2-way image classification set "dataset-daun-sirih-dan-belimbing" from GitHub (DitoCahyaPratama/dataset-daun-sirih-dan-belimbing); label vocabulary: daun blimbing wuluh, daun sirih.

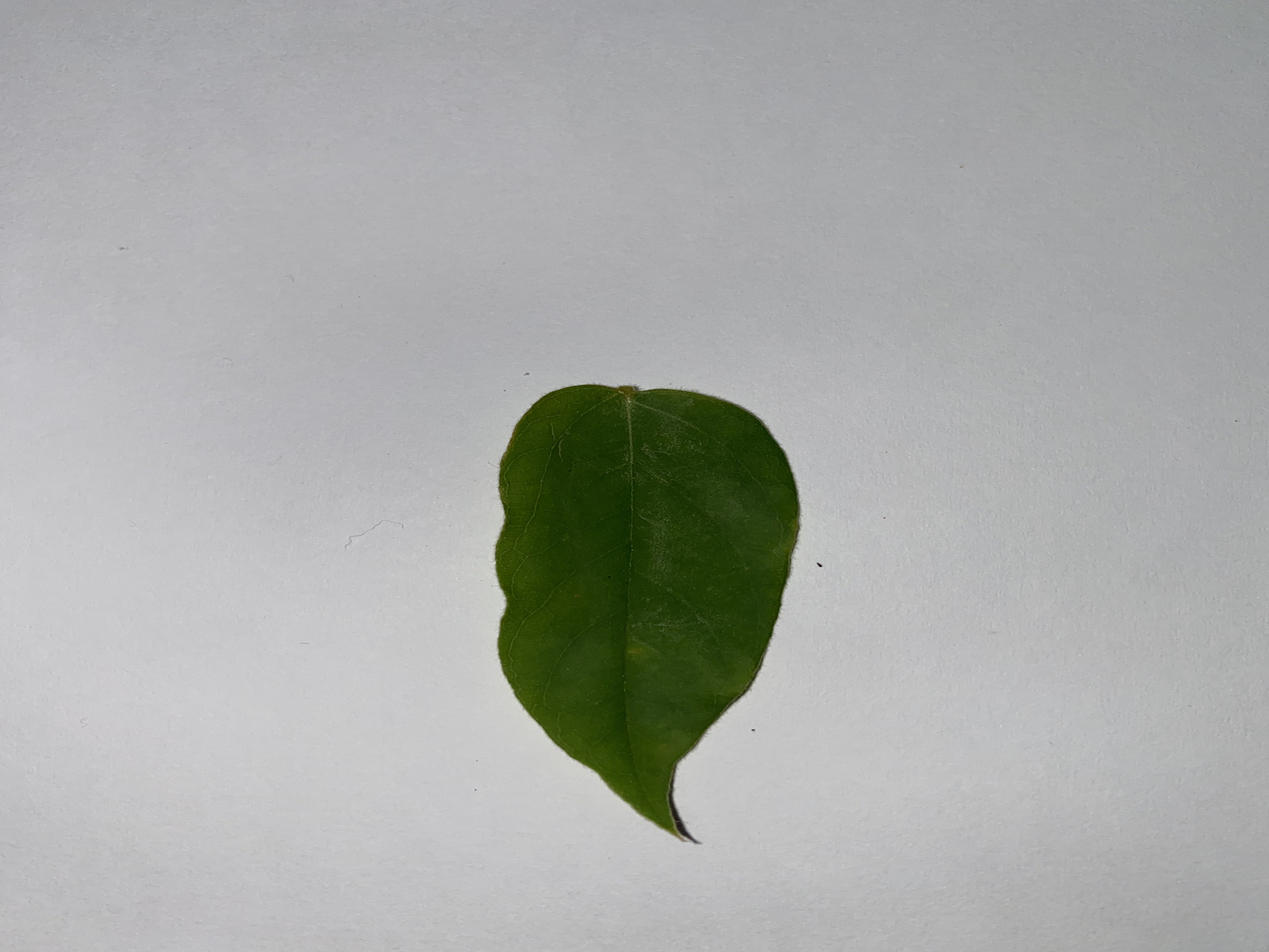
Label: daun blimbing wuluh

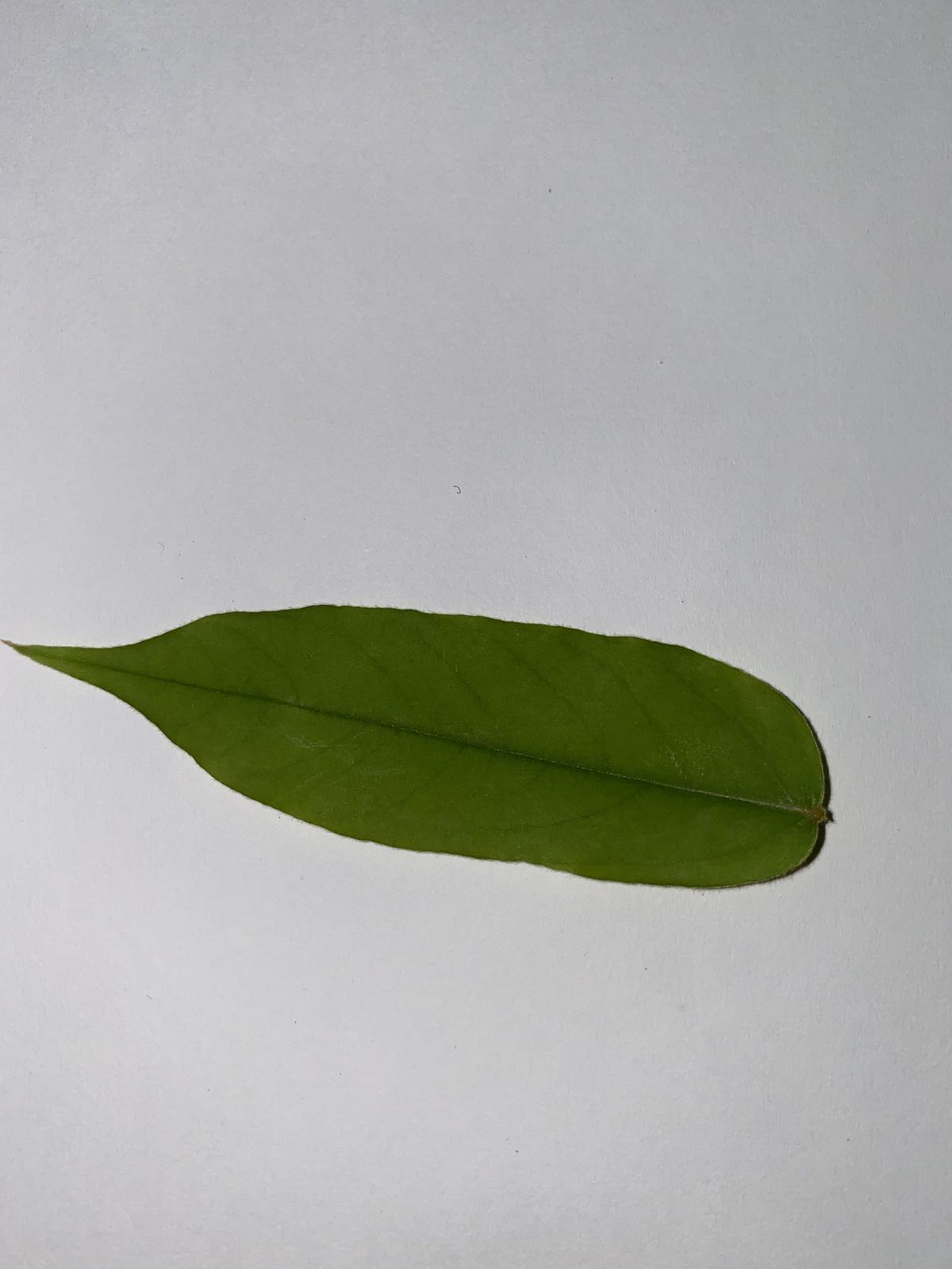
Label: daun blimbing wuluh

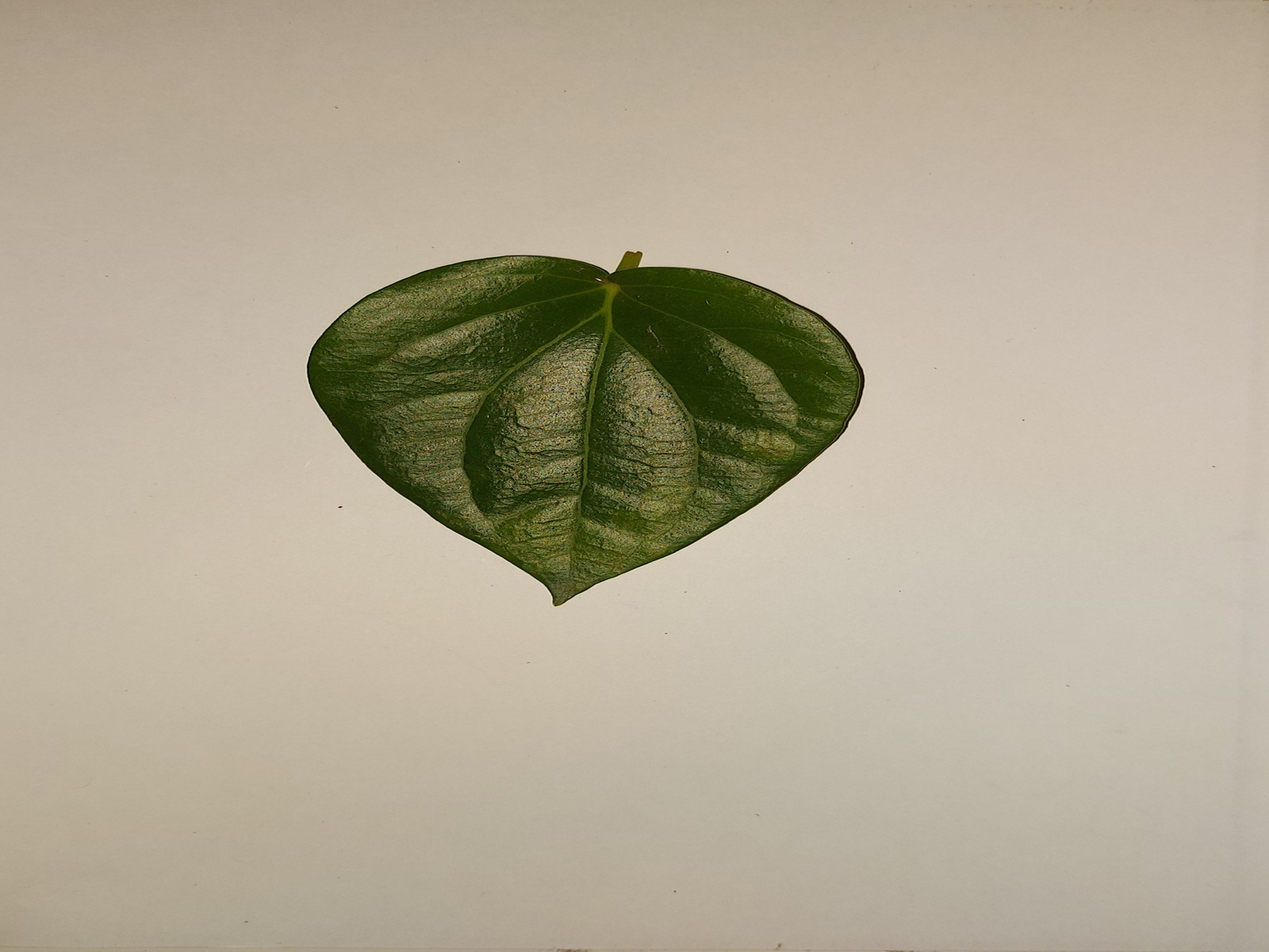
Label: daun sirih

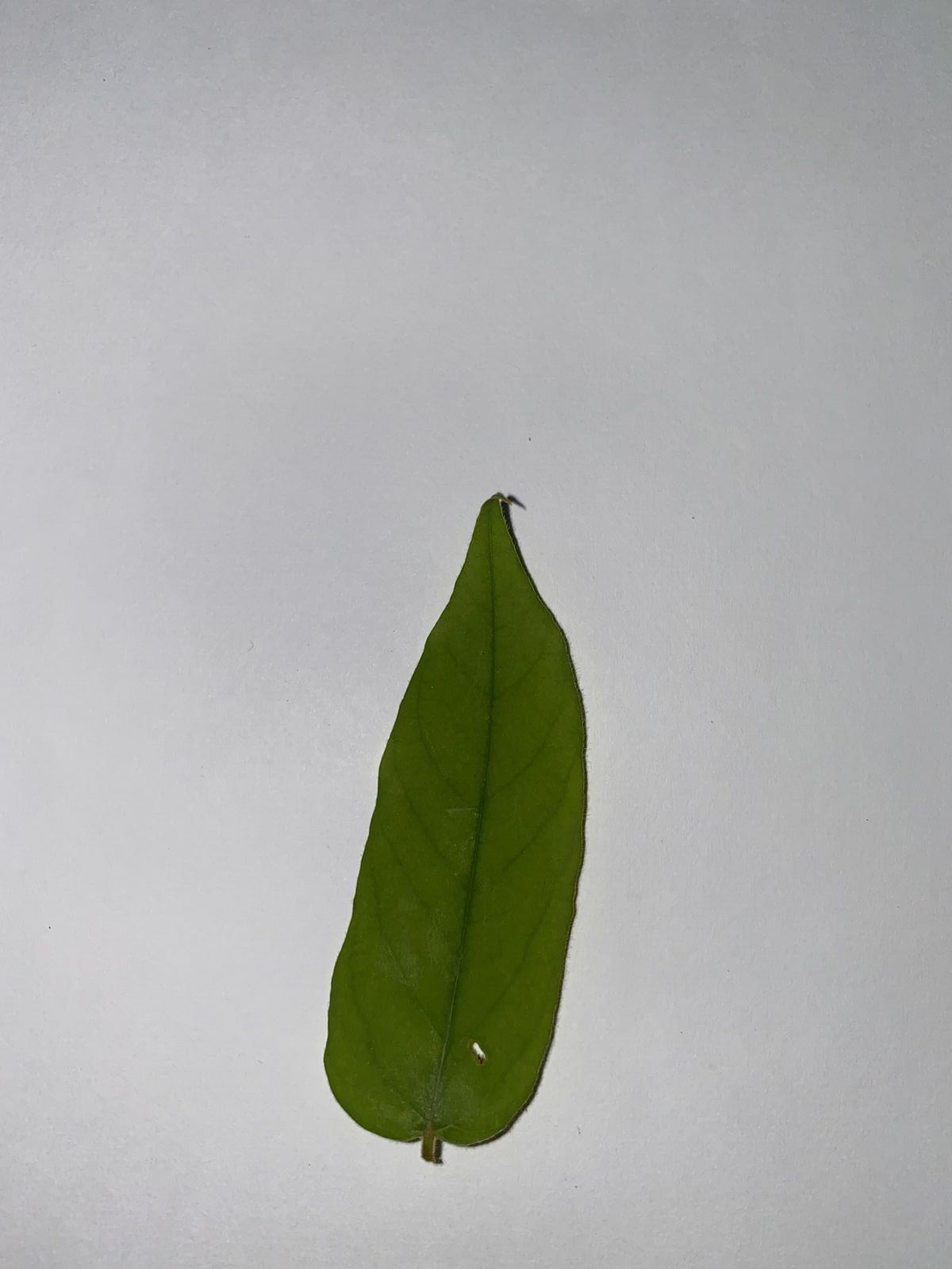
Label: daun blimbing wuluh

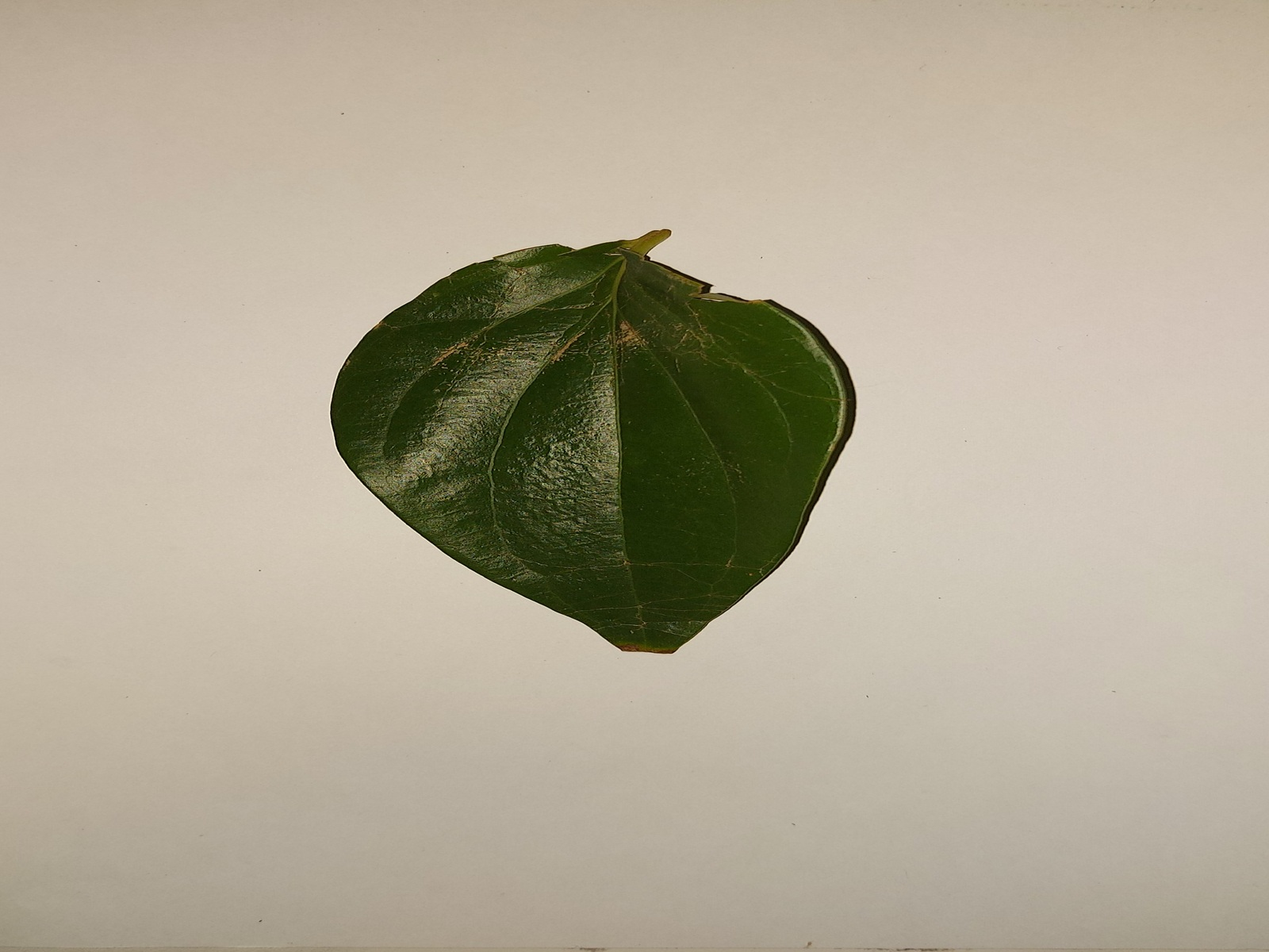
Label: daun sirih

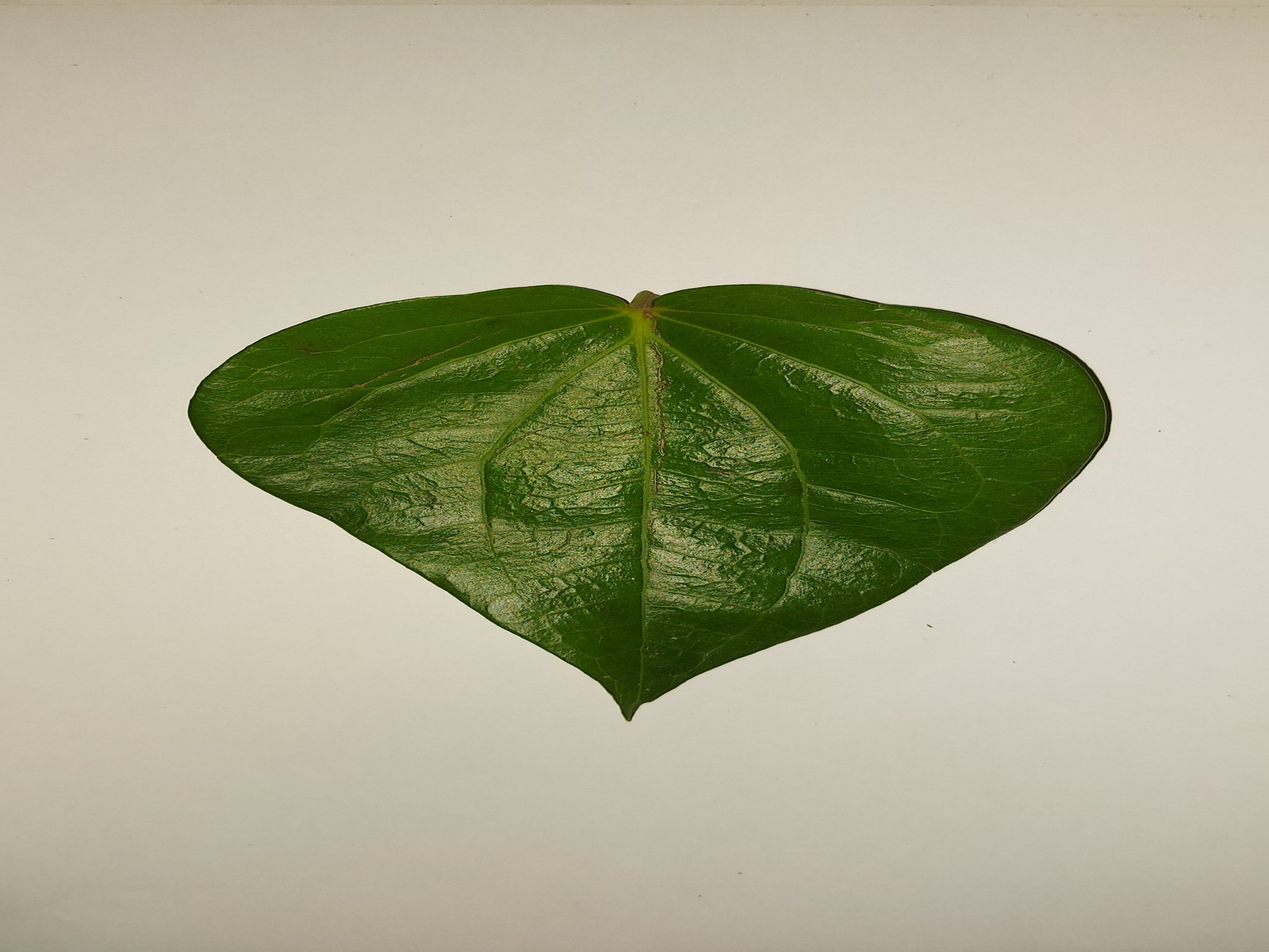
Label: daun sirih
